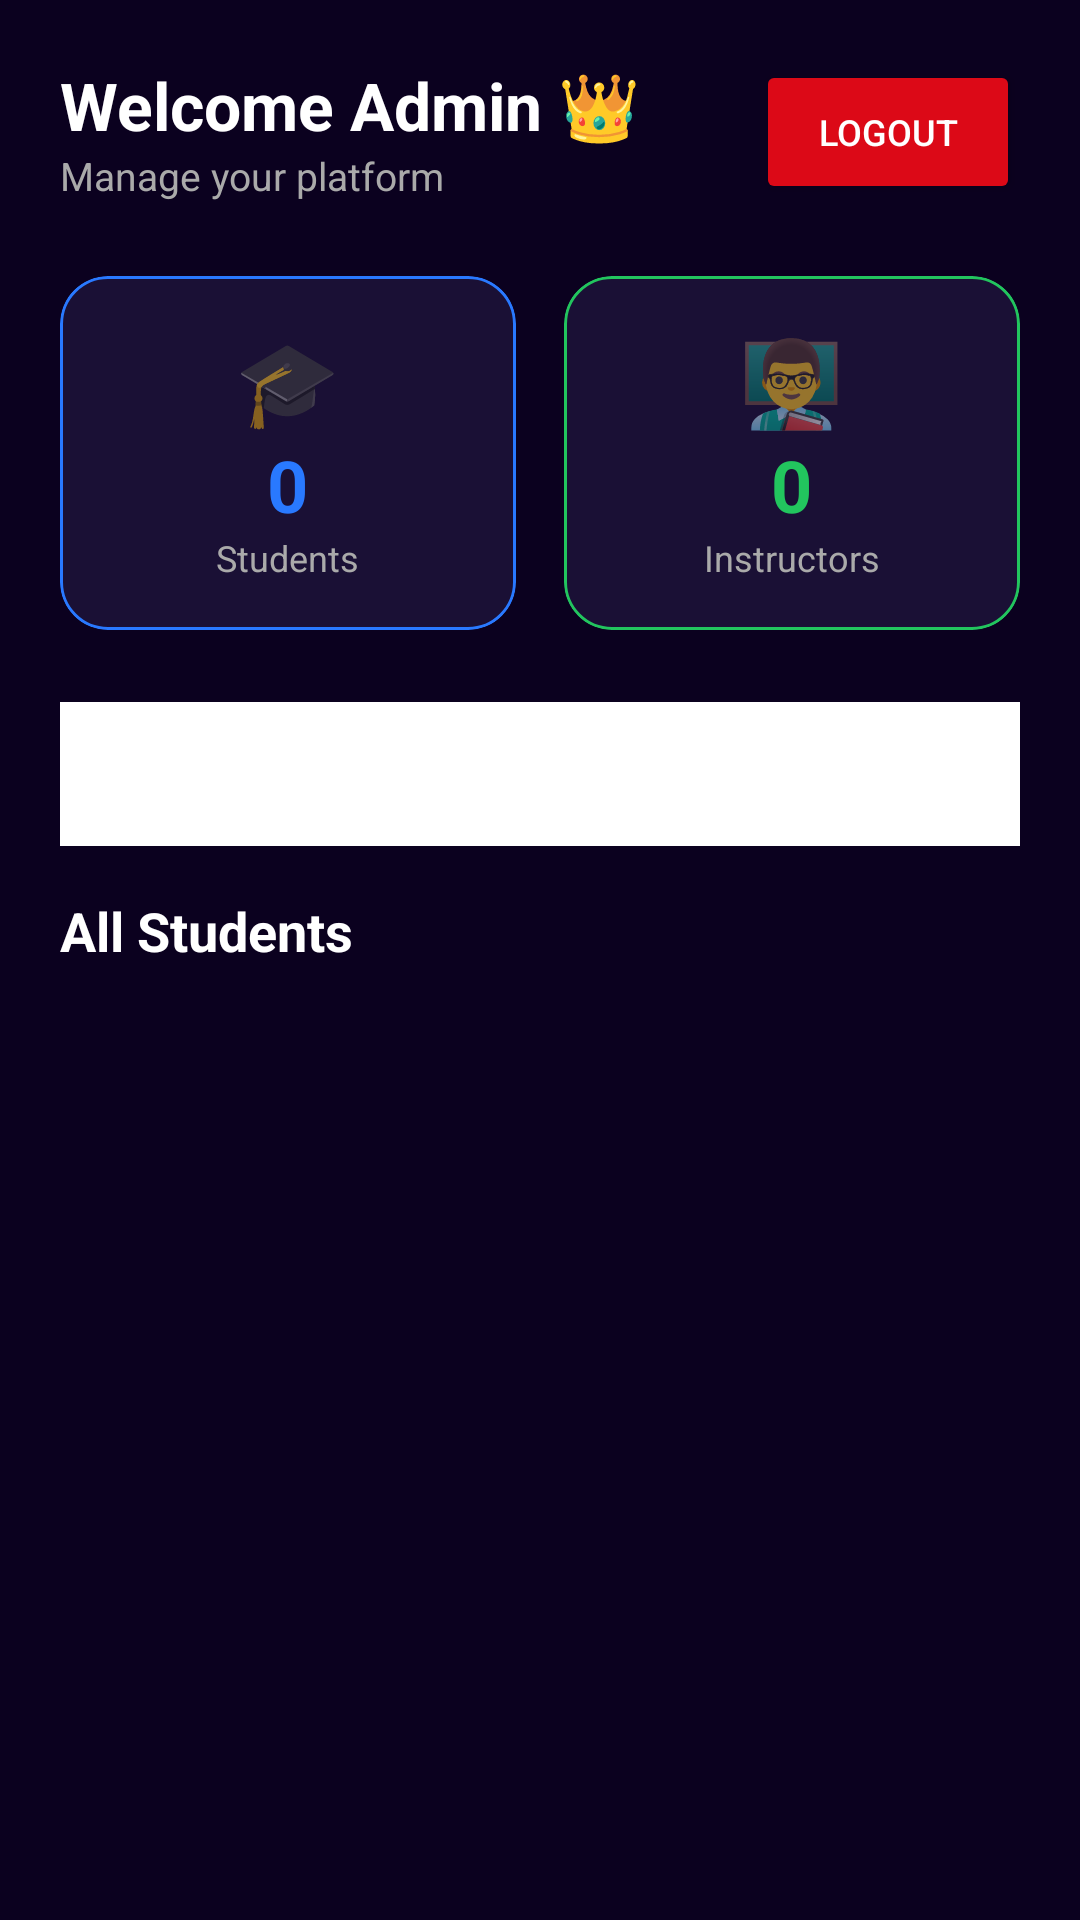

Layout XML and referenced resources for this Android screen:
<!-- AndroidManifest.xml: application theme Theme.PeerPrep -->
<!-- res/layout/fragment_admin_dashboard.xml -->
<?xml version="1.0" encoding="utf-8"?>
<androidx.core.widget.NestedScrollView
    xmlns:android="http://schemas.android.com/apk/res/android"
    xmlns:app="http://schemas.android.com/apk/res-auto"
    android:layout_width="match_parent"
    android:layout_height="match_parent"
    android:background="#0B011F">

    <LinearLayout
        android:layout_width="match_parent"
        android:layout_height="wrap_content"
        android:orientation="vertical"
        android:padding="20dp">

        
        <LinearLayout
            android:layout_width="match_parent"
            android:layout_height="wrap_content"
            android:orientation="horizontal"
            android:gravity="center_vertical"
            android:layout_marginBottom="24dp">

            <LinearLayout
                android:layout_width="0dp"
                android:layout_height="wrap_content"
                android:layout_weight="1"
                android:orientation="vertical">

                <TextView
                    android:id="@+id/admin_welcome"
                    android:layout_width="wrap_content"
                    android:layout_height="wrap_content"
                    android:text="Welcome Admin 👑"
                    android:textColor="#FFFFFF"
                    android:textSize="22sp"
                    android:textStyle="bold"/>

                <TextView
                    android:layout_width="wrap_content"
                    android:layout_height="wrap_content"
                    android:text="Manage your platform"
                    android:textColor="#AAAAAA"
                    android:textSize="13sp"/>

            </LinearLayout>

            
            <Button
                android:id="@+id/admin_logout"
                android:layout_width="wrap_content"
                android:layout_height="wrap_content"
                android:text="Logout"
                android:textColor="#FFFFFF"
                android:textSize="12sp"
                android:backgroundTint="#DC0917"
                app:cornerRadius="8dp"/>

        </LinearLayout>

        
        <LinearLayout
            android:layout_width="match_parent"
            android:layout_height="wrap_content"
            android:orientation="horizontal"
            android:layout_marginBottom="24dp">

            
            <com.google.android.material.card.MaterialCardView
                android:layout_width="0dp"
                android:layout_height="wrap_content"
                android:layout_weight="1"
                android:layout_marginEnd="8dp"
                app:cardCornerRadius="16dp"
                app:cardElevation="0dp"
                app:cardBackgroundColor="#1A1035"
                app:strokeColor="#2979FF"
                app:strokeWidth="1dp">

                <LinearLayout
                    android:layout_width="match_parent"
                    android:layout_height="wrap_content"
                    android:orientation="vertical"
                    android:gravity="center"
                    android:padding="16dp">

                    <TextView
                        android:layout_width="wrap_content"
                        android:layout_height="wrap_content"
                        android:text="🎓"
                        android:textSize="28sp"/>

                    <TextView
                        android:id="@+id/total_students"
                        android:layout_width="wrap_content"
                        android:layout_height="wrap_content"
                        android:text="0"
                        android:textColor="#2979FF"
                        android:textSize="24sp"
                        android:textStyle="bold"/>

                    <TextView
                        android:layout_width="wrap_content"
                        android:layout_height="wrap_content"
                        android:text="Students"
                        android:textColor="#AAAAAA"
                        android:textSize="12sp"/>

                </LinearLayout>

            </com.google.android.material.card.MaterialCardView>

            
            <com.google.android.material.card.MaterialCardView
                android:layout_width="0dp"
                android:layout_height="wrap_content"
                android:layout_weight="1"
                android:layout_marginStart="8dp"
                app:cardCornerRadius="16dp"
                app:cardElevation="0dp"
                app:cardBackgroundColor="#1A1035"
                app:strokeColor="#22C55E"
                app:strokeWidth="1dp">

                <LinearLayout
                    android:layout_width="match_parent"
                    android:layout_height="wrap_content"
                    android:orientation="vertical"
                    android:gravity="center"
                    android:padding="16dp">

                    <TextView
                        android:layout_width="wrap_content"
                        android:layout_height="wrap_content"
                        android:text="👨‍🏫"
                        android:textSize="28sp"/>

                    <TextView
                        android:id="@+id/total_instructors"
                        android:layout_width="wrap_content"
                        android:layout_height="wrap_content"
                        android:text="0"
                        android:textColor="#22C55E"
                        android:textSize="24sp"
                        android:textStyle="bold"/>

                    <TextView
                        android:layout_width="wrap_content"
                        android:layout_height="wrap_content"
                        android:text="Instructors"
                        android:textColor="#AAAAAA"
                        android:textSize="12sp"/>

                </LinearLayout>

            </com.google.android.material.card.MaterialCardView>

        </LinearLayout>

        
        <com.google.android.material.tabs.TabLayout
            android:id="@+id/admin_tabs"
            android:layout_width="match_parent"
            android:layout_height="wrap_content"
            android:layout_marginBottom="16dp"
            app:tabSelectedTextColor="#2979FF"
            app:tabTextColor="#AAAAAA"
            app:tabIndicatorColor="#2979FF"
            app:tabBackground="@drawable/role_unselected"/>

        
        <LinearLayout
            android:id="@+id/students_section"
            android:layout_width="match_parent"
            android:layout_height="wrap_content"
            android:orientation="vertical"
            android:visibility="visible">

            <TextView
                android:layout_width="wrap_content"
                android:layout_height="wrap_content"
                android:text="All Students"
                android:textColor="#FFFFFF"
                android:textSize="18sp"
                android:textStyle="bold"
                android:layout_marginBottom="12dp"/>

            <LinearLayout
                android:id="@+id/students_container"
                android:layout_width="match_parent"
                android:layout_height="wrap_content"
                android:orientation="vertical"/>

        </LinearLayout>

        
        <LinearLayout
            android:id="@+id/instructors_section"
            android:layout_width="match_parent"
            android:layout_height="wrap_content"
            android:orientation="vertical"
            android:visibility="gone">

            <TextView
                android:layout_width="wrap_content"
                android:layout_height="wrap_content"
                android:text="All Instructors"
                android:textColor="#FFFFFF"
                android:textSize="18sp"
                android:textStyle="bold"
                android:layout_marginBottom="12dp"/>

            <LinearLayout
                android:id="@+id/instructors_container"
                android:layout_width="match_parent"
                android:layout_height="wrap_content"
                android:orientation="vertical"/>

        </LinearLayout>

        
        <LinearLayout
            android:id="@+id/files_section"
            android:layout_width="match_parent"
            android:layout_height="wrap_content"
            android:orientation="vertical"
            android:visibility="gone">

            <TextView
                android:layout_width="wrap_content"
                android:layout_height="wrap_content"
                android:text="All Files"
                android:textColor="#FFFFFF"
                android:textSize="18sp"
                android:textStyle="bold"
                android:layout_marginBottom="12dp"/>

            <LinearLayout
                android:id="@+id/files_container"
                android:layout_width="match_parent"
                android:layout_height="wrap_content"
                android:orientation="vertical"/>

        </LinearLayout>

    </LinearLayout>

</androidx.core.widget.NestedScrollView>
<!-- resources referenced by this layout -->
<resources>
  <!-- drawable role_unselected (drawable) -->
  <?xml version="1.0" encoding="utf-8"?>
  <shape xmlns:android="http://schemas.android.com/apk/res/android"
      android:shape="rectangle">
      <solid android:color="#1A1035"/>
      <corners android:radius="12dp"/>
      <stroke
          android:width="1dp"
          android:color="#444444"/>
  </shape>
  <style name="Theme.PeerPrep" parent="Theme.MaterialComponents.DayNight.NoActionBar">
  
          
          <item name="android:statusBarColor">#1a1f36</item>
  
          
          <item name="android:windowLightStatusBar">false</item>
  
          
          <item name="android:windowTranslucentStatus">false</item>
          <item name="android:fitsSystemWindows">true</item>
  
      </style>
</resources>
